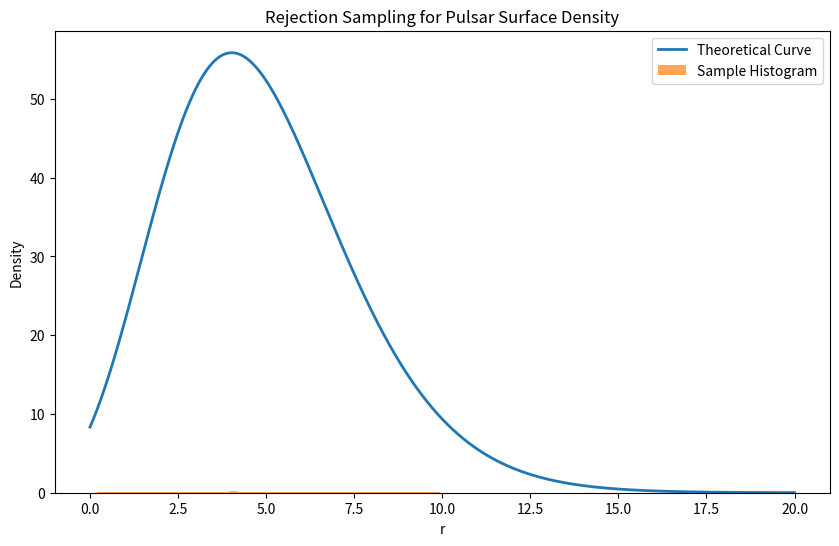

Write Python code to recreate this figure.
import numpy as np
import matplotlib.pyplot as plt

# 定义参数
A = 20.41
a = 9.03
b = 13.99
R_sun = 8.3
R_paf = 3.76
r_max = 20  # 设定 r 的取值上限，可根据实际情况调整

# 计算目标函数在区间 [0, r_max] 上的最大值 M
r_vals = np.linspace(0, r_max, 10000)
rho_vals = A * ((r_vals + R_paf) / (R_sun + R_paf)) ** a * np.exp(-b * (r_vals - R_sun) / (R_sun + R_paf))
M = np.max(rho_vals)

# 拒绝采样生成样本
samples = []
while len(samples) < 130000:
    r = np.random.uniform(0, r_max)
    u = np.random.uniform(0, 1)
    rho_r = A * ((r + R_paf) / (R_sun + R_paf)) ** a * np.exp(-b * (r - R_sun) / (R_sun + R_paf))
    if u <= rho_r / M:
        samples.append(r)
samples = np.array(samples)

# 绘制理论曲线和样本直方图
plt.figure(figsize=(10, 6))
plt.plot(r_vals, rho_vals, label='Theoretical Curve', linewidth=2)
plt.hist(samples, bins=100, density=True, label='Sample Histogram', alpha=0.7)
plt.xlabel('r')
plt.ylabel('Density')
plt.title('Rejection Sampling for Pulsar Surface Density')
plt.legend()
plt.savefig('pulsar_sampling_result.png')
plt.show()